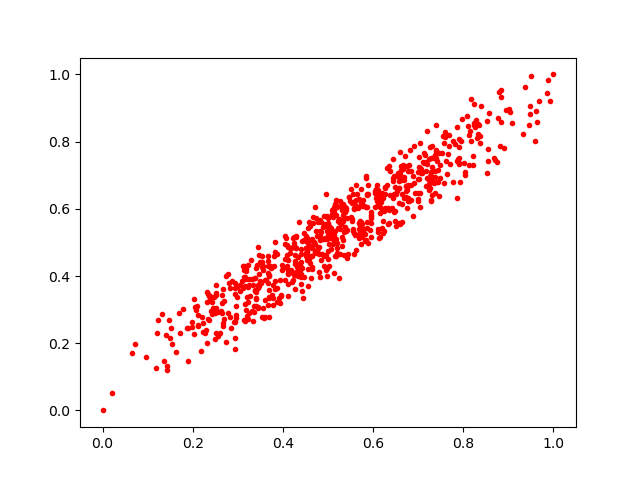

The file beside this chart, header and first rows:
0.54979414, 0.62469596
0.4817, 0.5176
0.3425, 0.4333
0.7344, 0.6768
0.6681, 0.6859
0.3455, 0.3631
0.3688, 0.3387
0.5096, 0.5178
0.4562, 0.371
0.6121, 0.6104
0.2493, 0.2115
0.9335, 0.8224
0.6884, 0.5789
0.4561, 0.503
0.657, 0.5574
0.4508, 0.4832
0.3371, 0.358
0.4177, 0.4185
0.3872, 0.3642
0.8245, 0.9109
0.507, 0.5119
0.5628, 0.6252
0.8841, 0.8581
0.6725, 0.6352
0.2651, 0.3439
0.3238, 0.2909
0.8834, 0.955
0.5924, 0.536
0.3141, 0.418
0.6077, 0.6698
0.376, 0.4258
0.5465, 0.6342
0.3739, 0.4237
0.2237, 0.2593
0.759, 0.8193
0.3566, 0.4288
0.3159, 0.2668
0.4823, 0.5059
0.219, 0.1757
0.5176, 0.5808
0.4152, 0.4697
0.754, 0.8164
0.3987, 0.418
0.6076, 0.6085
0.8252, 0.8428
0.6896, 0.6978
0.7769, 0.6801
0.2348, 0.3473
0.2521, 0.3425
0.3213, 0.3387
0.5874, 0.6407
0.6253, 0.6009
0.5384, 0.591
0.4214, 0.3868
0.5964, 0.5829
0.3257, 0.3732
0.6511, 0.6971
0.5092, 0.5788
0.7007, 0.6468
0.1325, 0.2876
0.822, 0.7559
... 668 more rows
